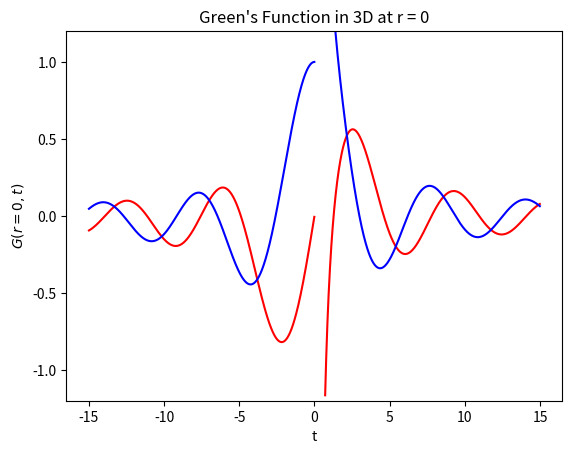

This figure's Python source:
"""
Calculate Green's function in 3D at r = 0
Please refer to Fig. 6.1, Chapter 6, QUANTUM THEORY OF THE ELECTRON LIQUID
Constant (multiplier) is ignored for simplicity, which means physical quantities are scaled
Numerical integral is more numerically stable than analytical expression
"""

import numpy as np
import scipy.integrate
import matplotlib.pyplot as plt


def f(x, t):
    return x ** 2 * (np.cos(x ** 2 * t) - 1j * np.sin(x ** 2 * t))


def int_inf(t):
    return -np.sqrt(2.0 * np.pi) / 8.0 * (1.0 + 1.0j) * np.power(t, -1.5)


def G(t):
    def ft_real(x):
        return f(x, t).real
    def ft_imag(x):
        return f(x, t).imag
    q0 = scipy.integrate.quad(ft_real, 0.0, 1.0)
    q1 = scipy.integrate.quad(ft_imag, 0.0, 1.0)
    if t > 0:
        return 3.0 * (-q1[0] + 1j * q0[0] - 1j * int_inf(t))
    elif t < 0:
        return 3.0 * (-q1[0] + 1j * q0[0])
    else:
        return np.nan


tarray = []
garray0 = []
garray1 = []


for Nt in range(-1500, +1500):
    if Nt == 0:
        continue
    t = Nt / 100
    g = G(t)
    tarray.append(t)
    if np.abs(g.real) > 1.2:
        garray0.append(np.nan)
    else:
        garray0.append(g.real)
    if np.abs(g.imag) > 1.2:
        garray1.append(np.nan)
    else:
        garray1.append(g.imag)

plt.plot(tarray, garray0, '-r')
plt.plot(tarray, garray1, '-b')
plt.xlabel('t')
plt.ylabel('$G(r=0, t)$')
plt.title('Green\'s Function in 3D at r = 0')
plt.ylim(-1.2, 1.2)
plt.show()
